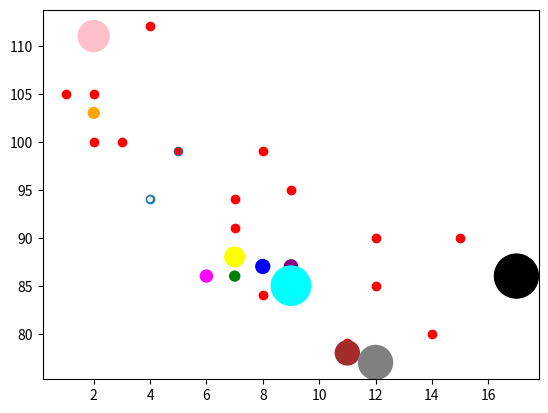

Reproduce this figure in Python.
##lesson14


"""
import numpy as np
import matplotlib.pyplot as plt

x = np.array([80, 85, 90, 95, 100, 105, 110, 115, 120, 125])
y = np.array([240, 250, 260, 270, 280, 290, 300, 310, 320, 330])

plt.title("Sports Watch Data")
plt.xlabel("Average Pulse")
plt.ylabel("Calorie Burnage")

plt.plot(x, y)

#plt.grid()
#plt.grid(axis = 'x')
#plt.grid(axis = 'y')
plt.grid(color = 'green', linestyle = '--', linewidth = 0.5)
##plt.show()



"""

"""
import matplotlib.pyplot as plt
import numpy as np

#plot 1:
x = np.array([0, 1, 2, 3])
y = np.array([3, 8, 1, 10])

plt.subplot(1, 2, 1)
plt.plot(x,y)

#plot 2:
x = np.array([0, 1, 2, 3])
y = np.array([10, 20, 30, 40])

plt.subplot(1, 2, 2)
plt.plot(x,y)

plt.show()


"""



"""
import matplotlib.pyplot as plt
import numpy as np

x = np.array([0, 1, 2, 3])
y = np.array([3, 8, 1, 10])

plt.subplot(2, 3, 1)
plt.plot(x,y)

x = np.array([0, 1, 2, 3])
y = np.array([10, 20, 30, 40])

plt.subplot(2, 3, 2)
plt.plot(x,y)

x = np.array([0, 1, 2, 3])
y = np.array([3, 8, 1, 10])

plt.subplot(2, 3, 3)
plt.plot(x,y)

x = np.array([0, 1, 2, 3])
y = np.array([10, 20, 30, 40])

plt.subplot(2, 3, 4)
plt.plot(x,y)
plt.title("SALES")
x = np.array([0, 1, 2, 3])
y = np.array([3, 8, 1, 10])

plt.subplot(2, 3, 5)
plt.plot(x,y)
plt.title("SALES")

plt.show()

"""



import matplotlib.pyplot as plt
import numpy as np

#day one, the age and speed of 13 cars:
x = np.array([5,7,8,7,2,17,2,9,4,11,12,9,6])
y = np.array([99,86,87,88,111,86,103,87,94,78,77,85,86])
plt.scatter(x, y)

#day two, the age and speed of 15 cars:
x = np.array([2,2,8,1,15,8,12,9,7,3,11,4,7,14,12])
y = np.array([100,105,84,105,90,99,90,95,94,100,79,112,91,80,85])
plt.scatter(x, y,color="red")

plt.show()




import matplotlib.pyplot as plt
import numpy as np

x = np.array([5,7,8,7,2,17,2,9,4,11,12,9,6])
y = np.array([99,86,87,88,111,86,103,87,94,78,77,85,86])
colors = np.array(["red","green","blue","yellow","pink","black","orange","purple","beige","brown","gray","cyan","magenta"])
sizes=np.array([20,50,100,200,500,1000,60,90,10,300,600,800,75])

plt.scatter(x, y, c=colors,  s=sizes)

plt.show()